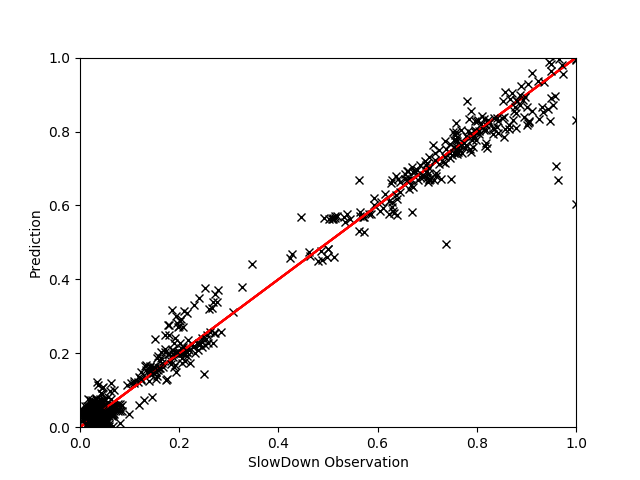

Data behind this chart, as committed beside it:
, EXEC, MEM, GT, Pred
550, 0.4197, 0.9184, 1.15, 1.132
1214, 0.5228, 0.8881, 1.115, 1.144
1483, 0.9226, 0.5088, 1.956, 1.968
2185, 0.948, 0.5864, 1.701, 1.728
2311, 0.4692, 0.7797, 1.26, 1.295
145, 0.9292, 0.5612, 1.814, 1.802
1586, 0.4206, 0.9215, 1.138, 1.129
2339, 0.7022, 0.5847, 1.728, 1.719
719, 0.6929, 0.6055, 1.681, 1.662
713, 0.917, 0.5282, 1.955, 1.904
1191, 0.4686, 0.7795, 1.287, 1.296
1210, 0.4169, 0.9149, 1.132, 1.135
1970, 0.4151, 0.9024, 1.135, 1.147
1489, 0.7193, 0.5794, 1.738, 1.735
811, 0.4739, 0.8079, 1.253, 1.252
1679, 0.7044, 0.5696, 1.767, 1.762
2318, 0.5219, 0.8748, 1.139, 1.159
1835, 0.9557, 0.5695, 1.755, 1.779
714, 0.524, 0.8795, 1.142, 1.153
197, 0.7002, 0.7844, 1.297, 1.269
945, 0.9156, 0.563, 1.8, 1.796
1876, 0.4197, 0.9139, 1.153, 1.136
1190, 0.42, 0.9146, 1.141, 1.135
588, 0.5215, 0.8861, 1.121, 1.147
305, 0.9256, 0.5441, 1.854, 1.854
2128, 0.5195, 0.8687, 1.127, 1.166
171, 0.4734, 0.8031, 1.246, 1.259
1877, 0.7027, 0.7906, 1.282, 1.258
556, 0.4192, 0.9188, 1.141, 1.132
1163, 0.9152, 0.5348, 1.892, 1.883
2098, 0.5248, 0.8661, 1.14, 1.169
628, 0.5241, 0.875, 1.127, 1.158
654, 0.5207, 0.8852, 1.138, 1.148
911, 0.4744, 0.8113, 1.224, 1.247
1894, 0.5217, 0.8613, 1.155, 1.175
2362, 0.4165, 0.9084, 1.153, 1.141
1581, 0.4739, 0.82, 1.219, 1.234
2221, 0.4738, 0.7772, 1.28, 1.299
1833, 0.8996, 0.5035, 1.976, 1.983
1168, 0.5224, 0.8769, 1.127, 1.156
1672, 0.4208, 0.902, 1.148, 1.146
306, 0.4195, 0.9182, 1.15, 1.132
1983, 0.943, 0.5479, 1.786, 1.844
1091, 0.472, 0.8104, 1.239, 1.248
386, 0.4199, 0.9193, 1.143, 1.131
31, 0.4733, 0.8227, 1.224, 1.231
1053, 0.9254, 0.5339, 1.9, 1.887
1675, 0.9374, 0.5542, 1.826, 1.824
2058, 0.5207, 0.8721, 1.137, 1.162
582, 0.4188, 0.9198, 1.134, 1.131
1873, 0.9266, 0.525, 1.885, 1.916
810, 0.4155, 0.9124, 1.149, 1.138
1823, 0.9147, 0.5289, 1.883, 1.902
694, 0.5198, 0.8801, 1.13, 1.153
682, 0.4196, 0.928, 1.152, 1.124
142, 0.417, 0.9178, 1.148, 1.133
1677, 0.7034, 0.753, 1.339, 1.326
813, 0.9271, 0.5436, 1.859, 1.856
1094, 0.5227, 0.872, 1.141, 1.162
1822, 0.4163, 0.9045, 1.144, 1.145
... 90 more rows
